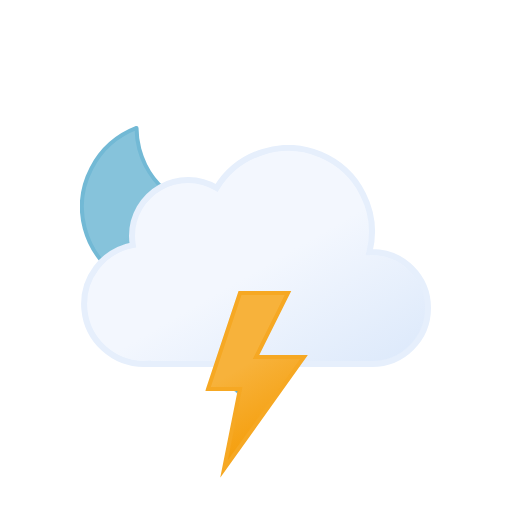
t = 0.00 s
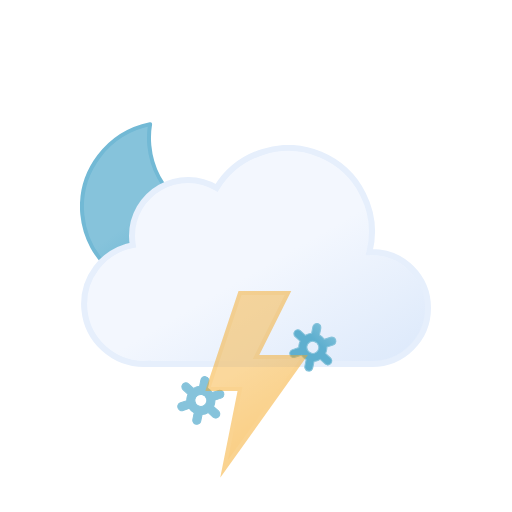
t = 1.20 s
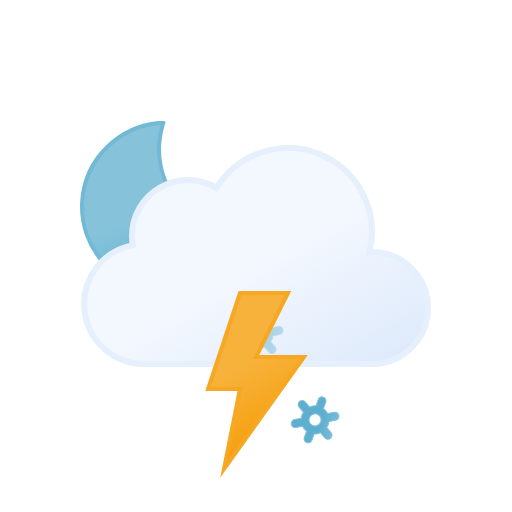
t = 2.33 s
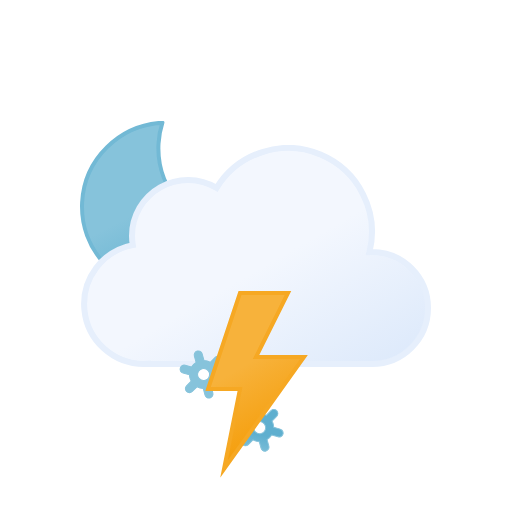
t = 3.75 s
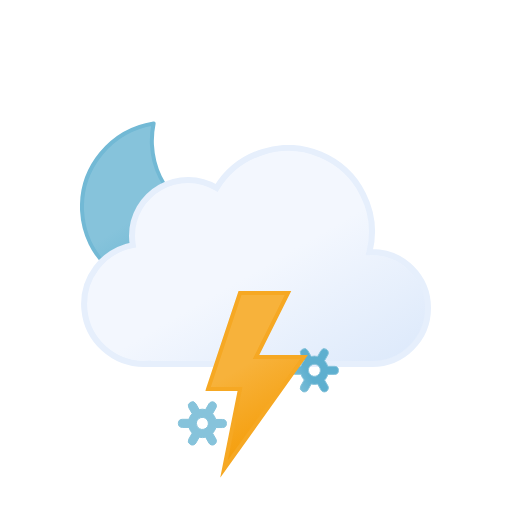
t = 4.50 s
t = 6.00 s: frame unchanged from t = 0.00 s, image omitted

The animated SVG that drew these frames (rendered in a browser with its animation timeline set to each time). Animation: 11 SMIL elements (animate=4,animateTransform=7); one cycle of 6.00 s, repeats indefinitely.

<svg xmlns="http://www.w3.org/2000/svg" xmlns:xlink="http://www.w3.org/1999/xlink" viewBox="0 0 512 512">
    <defs>
        <linearGradient id="a" x1="99.45" y1="30.68" x2="232.64" y2="261.37" gradientUnits="userSpaceOnUse">
            <stop offset="0" stop-color="#f3f7fe"/>
            <stop offset="0.45" stop-color="#f3f7fe"/>
            <stop offset="1" stop-color="#deeafb"/>
        </linearGradient>
        <linearGradient id="b" x1="8.67" y1="17.07" x2="80.88" y2="142.14" gradientUnits="userSpaceOnUse">
            <stop offset="0" stop-color="#f7b23b"/>
            <stop offset="0.45" stop-color="#f7b23b"/>
            <stop offset="1" stop-color="#f59e0b"/>
        </linearGradient>
        <linearGradient id="c" x1="34.67" y1="18.56" x2="119.21" y2="164.99" gradientUnits="userSpaceOnUse">
            <stop offset="0" stop-color="#86c3db"/>
            <stop offset="0.45" stop-color="#86c3db"/>
            <stop offset="1" stop-color="#5eafcf"/>
        </linearGradient>
        <linearGradient id="d" x1="11.38" y1="5.93" x2="32.82" y2="43.07" xlink:href="#c"/>
        <linearGradient id="e" x1="67.38" y1="5.93" x2="88.82" y2="43.07" xlink:href="#c"/>
        <linearGradient id="f" x1="123.38" y1="5.93" x2="144.82" y2="43.07" xlink:href="#c"/>
        <symbol id="h" viewBox="0 0 172 172">
            <!-- moon -->
            <path d="M160.62,107.4c-47.17,0-85.41-37.73-85.41-84.26A83.31,83.31,0,0,1,78,2C35.27,6.61,2,42.33,2,85.73,2,132.27,40.24,170,87.41,170A85.16,85.16,0,0,0,170,106.87,88,88,0,0,1,160.62,107.4Z" stroke="#72b9d5" stroke-linecap="round" stroke-linejoin="round" stroke-width="4" fill="url(#c)">
                <animateTransform
                    attributeName="transform"
                    additive="sum"
                    type="rotate"
                    values="-15 86 86; 9 86 86; -15 86 86"
                    dur="6s"
                    repeatCount="indefinite"/>
            </path>
        </symbol>
        <symbol id="i" viewBox="0 0 350 222">
            <path d="M291,107c-.85,0-1.68.09-2.53.13A83.9,83.9,0,0,0,135.6,42.92,55.91,55.91,0,0,0,51,91a56.56,56.56,0,0,0,.8,9.08A60,60,0,0,0,63,219c1.35,0,2.67-.11,4-.2v.2H291a56,56,0,0,0,0-112Z" stroke="#e6effc" stroke-miterlimit="10" stroke-width="6" fill="url(#a)"/>
        </symbol>
        <symbol id="g" viewBox="0 0 351 246">
            <use width="172" height="172" xlink:href="#h"/>
            <use width="350" height="222" transform="translate(1 24)" xlink:href="#i"/>
        </symbol>
        <symbol id="j" viewBox="0 0 156.2 49" overflow="visible">
            <!-- snowflake-1 -->
            <g>
                <path d="M41.67,31l-5.78-3.3a13.74,13.74,0,0,0,0-6.47L41.67,18a4,4,0,0,0,1.49-5.46A4.08,4.08,0,0,0,37.62,11l-5.79,3.3a13.61,13.61,0,0,0-2.64-2,13.84,13.84,0,0,0-3-1.28V4.5a4.05,4.05,0,0,0-8.1,0v6.6a14.25,14.25,0,0,0-5.69,3.23L6.58,11A4.08,4.08,0,0,0,1,12.5,4,4,0,0,0,2.53,18l5.78,3.3a13.74,13.74,0,0,0,0,6.47L2.53,31A4,4,0,0,0,1,36.5a4.08,4.08,0,0,0,3.52,2,4,4,0,0,0,2-.54l5.79-3.3a13.61,13.61,0,0,0,2.64,2,13.8,13.8,0,0,0,3,1.27V44.5a4.05,4.05,0,0,0,8.1,0V37.89a14.22,14.22,0,0,0,5.68-3.23L37.62,38a4,4,0,0,0,2,.54,4.08,4.08,0,0,0,3.52-2A4,4,0,0,0,41.67,31ZM19.06,29.7a6,6,0,0,1-2.22-8.2,6.1,6.1,0,0,1,5.27-3,6.16,6.16,0,0,1,3,.8,6,6,0,0,1,2.22,8.2A6.12,6.12,0,0,1,19.06,29.7Z" stroke="#86c3db" stroke-miterlimit="10" fill="url(#c)" opacity="0">
                    <animateTransform
                        attributeName="transform"
                        additive="sum"
                        type="rotate"
                        values="0 24 24; 360 24 24"
                        dur="6s"
                        repeatCount="indefinite"/>

                    <animate
                        id="t1"
                        attributeName="opacity"
                        values="0; 1; 1; 0"
                        begin="0s; t1.end+1s"
                        dur="2s"
                        keyTimes="0; .17; .83; 1"/>
                </path>

                <animateTransform
                    id="s1"
                    attributeName="transform"
                    additive="sum"
                    type="translate"
                    values="0 -36; 0 92;"
                    begin="0s; s1.end+1s"
                    dur="2s"/>
            </g>

            <!-- snowflake-2 -->
            <g>
                <path d="M97.67,31l-5.78-3.3a13.74,13.74,0,0,0,0-6.47L97.67,18a4,4,0,0,0,1.49-5.46A4.08,4.08,0,0,0,93.62,11l-5.79,3.3a13.61,13.61,0,0,0-2.64-2,13.84,13.84,0,0,0-3-1.28V4.5a4.05,4.05,0,0,0-8.1,0v6.6a14.25,14.25,0,0,0-5.69,3.23L62.58,11A4.08,4.08,0,0,0,57,12.5,4,4,0,0,0,58.53,18l5.78,3.3a13.74,13.74,0,0,0,0,6.47L58.53,31A4,4,0,0,0,57,36.5a4.08,4.08,0,0,0,3.52,2,4,4,0,0,0,2-.54l5.79-3.3a13.61,13.61,0,0,0,2.64,2,13.8,13.8,0,0,0,3,1.27V44.5a4.05,4.05,0,0,0,8.1,0V37.89a14.22,14.22,0,0,0,5.68-3.23L93.62,38a4,4,0,0,0,2,.54,4.08,4.08,0,0,0,3.52-2A4,4,0,0,0,97.67,31ZM75.06,29.7a6,6,0,0,1-2.22-8.2,6.1,6.1,0,0,1,5.27-3,6.16,6.16,0,0,1,3,.8,6,6,0,0,1,2.22,8.2A6.12,6.12,0,0,1,75.06,29.7Z" stroke="#86c3db" stroke-miterlimit="10" fill="url(#d)" opacity="0">
                    <animateTransform
                        attributeName="transform"
                        additive="sum"
                        type="rotate"
                        values="0 80 24; 360 80 24"
                        dur="6s"
                        repeatCount="indefinite"/>

                    <animate
                        id="t2"
                        attributeName="opacity"
                        values="0; 1; 1; 0"
                        begin="-.83s; t2.end+1s"
                        dur="2s"
                        keyTimes="0; .17; .83; 1"/>
                </path>

                <animateTransform
                    id="s2"
                    attributeName="transform"
                    additive="sum"
                    type="translate"
                    values="0 -36; 0 92;"
                    begin="-.83s; s2.end+1s"
                    dur="2s"/>
            </g>

            <!-- snowflake-3 -->
            <g>
                <path d="M153.67,31l-5.78-3.3a13.74,13.74,0,0,0,0-6.47L153.67,18a4,4,0,0,0,1.49-5.46A4.08,4.08,0,0,0,149.62,11l-5.79,3.3a13.61,13.61,0,0,0-2.64-2,13.84,13.84,0,0,0-3-1.28V4.5a4.05,4.05,0,0,0-8.1,0v6.6a14.25,14.25,0,0,0-5.69,3.23L118.58,11A4.08,4.08,0,0,0,113,12.5,4,4,0,0,0,114.53,18l5.78,3.3a13.74,13.74,0,0,0,0,6.47L114.53,31A4,4,0,0,0,113,36.5a4.08,4.08,0,0,0,3.52,2,4,4,0,0,0,2-.54l5.79-3.3a13.61,13.61,0,0,0,2.64,2,13.8,13.8,0,0,0,3,1.27V44.5a4.05,4.05,0,0,0,8.1,0V37.89a14.22,14.22,0,0,0,5.68-3.23l5.79,3.3a4,4,0,0,0,2,.54,4.08,4.08,0,0,0,3.52-2A4,4,0,0,0,153.67,31ZM131.06,29.7a6,6,0,0,1-2.22-8.2,6.1,6.1,0,0,1,5.27-3,6.16,6.16,0,0,1,3,.8,6,6,0,0,1,2.22,8.2A6.12,6.12,0,0,1,131.06,29.7Z" stroke="#86c3db" stroke-miterlimit="10" fill="url(#e)" opacity="0">
                    <animateTransform
                        attributeName="transform"
                        additive="sum"
                        type="rotate"
                        values="0 136 24; 360 136 24"
                        dur="6s"
                        repeatCount="indefinite"/>

                    <animate
                        id="t3"
                        attributeName="opacity"
                        values="0; 1; 1; 0"
                        begin=".83s; t3.end+1s"
                        dur="2s"
                        keyTimes="0; .17; .83; 1"/>
                </path>

                <animateTransform
                    id="s3"
                    attributeName="transform"
                    additive="sum"
                    type="translate"
                    values="0 -36; 0 92;"
                    begin=".83s; s3.end+1s"
                    dur="2s"/>
            </g>
        </symbol>
        <symbol id="k" viewBox="0 0 102.66 186.75">
            <!-- lightning-bolt -->
            <polygon points="34.77 2 2.77 98 34.77 98 18.77 178 98.78 66 50.77 66 82.78 2 34.77 2" stroke="#f6a823" stroke-miterlimit="10" stroke-width="4" fill="url(#b)">
                <animate
                    id="x1"
                    attributeName="opacity"
                    values="1; 1; 0; 1; 0; 1; 0; 1"
                    begin="0s; x1.end+.67s"
                    dur="1.33s"
                    keyTimes="0; .38; .5; .63; .75; .86; .94; 1"/>
            </polygon>
        </symbol>
    </defs>
    <use width="351" height="246" transform="translate(80 121)" xlink:href="#g"/>
    <use width="156.2" height="49" transform="translate(177.9 337.5)" xlink:href="#j"/>
    <use width="102.66" height="186.74" transform="translate(205.23 291)" xlink:href="#k"/>
</svg>
